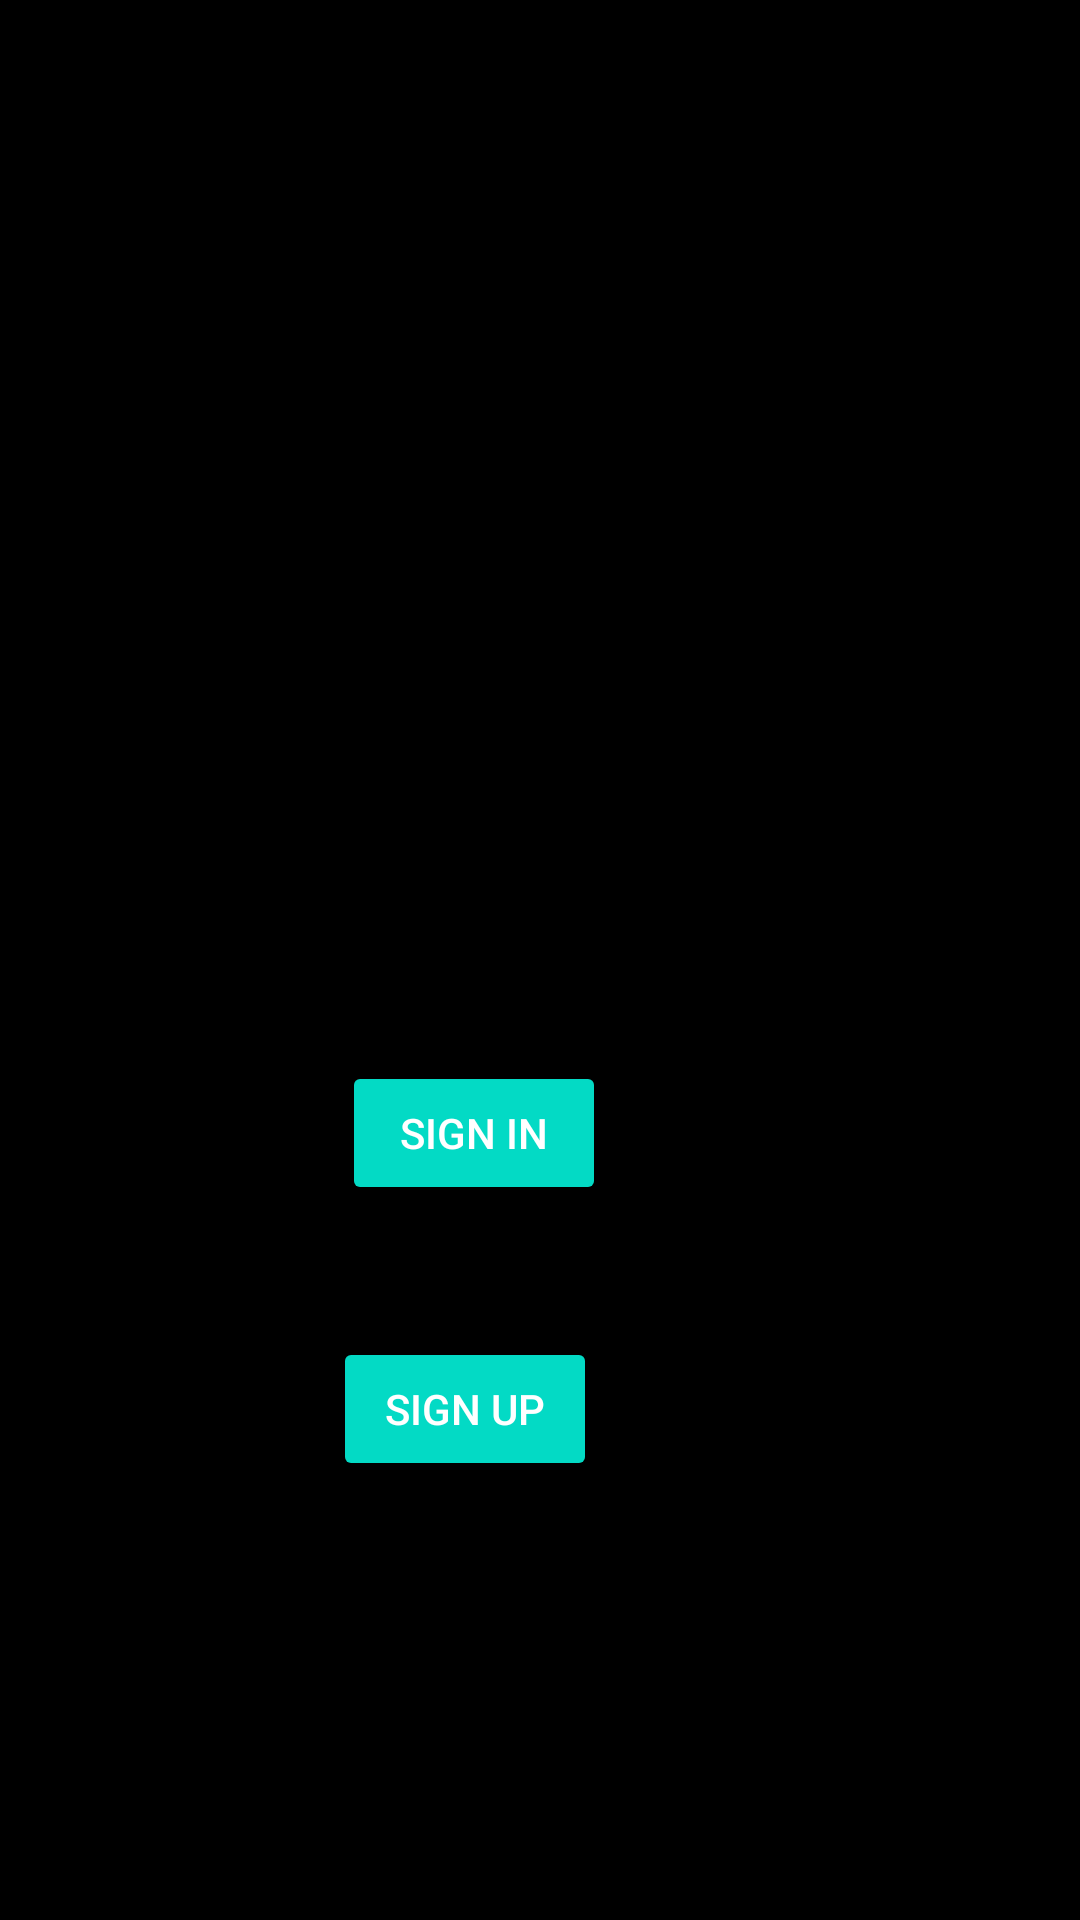

Android layout source for this screen:
<!-- AndroidManifest.xml: application theme Theme.Podcast -->
<!-- res/layout/activity_podcast_login.xml -->
<?xml version="1.0" encoding="utf-8"?>
<RelativeLayout xmlns:android="http://schemas.android.com/apk/res/android"
    xmlns:tools="http://schemas.android.com/tools"
    android:layout_width="match_parent"
    android:layout_height="match_parent"
    android:background="@color/black"
    tools:context=".SpotifyLoginActivity">

    <EditText
        android:id="@+id/etPassword"
        android:layout_width="match_parent"
        android:layout_height="wrap_content"
        android:layout_below="@+id/etUsername"
        android:layout_alignParentStart="true"
        android:layout_centerHorizontal="true"
        android:layout_marginStart="24dp"
        android:layout_marginTop="20dp"
        android:layout_marginEnd="20dp"
        android:autofillHints="@string/password"
        android:background="@color/black"
        android:ems="10"
        android:hint="@string/password"
        android:inputType="textPassword"
        android:textColor="@color/white" />

    <EditText
        android:id="@+id/etUsername"
        android:layout_width="match_parent"
        android:layout_height="wrap_content"
        android:layout_alignParentStart="true"
        android:layout_alignParentTop="true"
        android:layout_marginStart="24dp"
        android:layout_marginTop="112dp"
        android:layout_marginEnd="20dp"
        android:autofillHints="@string/username"
        android:background="@color/black"
        android:ems="10"
        android:hint="@string/username"
        android:inputType="textPersonName"
        android:textColor="@color/white" />

    <Button
        android:id="@+id/btnLogin"
        style="@style/Widget.AppCompat.Button.Colored"
        android:layout_width="wrap_content"
        android:layout_height="wrap_content"
        android:layout_below="@+id/etPassword"
        android:layout_alignParentEnd="true"
        android:layout_centerHorizontal="true"
        android:layout_marginTop="173dp"
        android:layout_marginEnd="158dp"
        android:text="@string/sign_in" />

    <Button
        android:id="@+id/btnSignUp"
        style="@style/Widget.AppCompat.Button.Colored"
        android:layout_width="wrap_content"
        android:layout_height="wrap_content"
        android:layout_below="@+id/btnLogin"
        android:layout_alignParentEnd="true"
        android:layout_centerHorizontal="true"
        android:layout_marginTop="44dp"
        android:layout_marginEnd="161dp"
        android:text="@string/sign_up" />

</RelativeLayout>
<!-- resources referenced by this layout -->
<resources>
  <color name="black">#FF000000</color>
  <color name="white">#FFFFFFFF</color>
  <string name="password">Password</string>
  <string name="sign_in">Sign In</string>
  <string name="sign_up">Sign Up</string>
  <string name="username">Username</string>
  <style name="Theme.Podcast" parent="Theme.MaterialComponents.DayNight.NoActionBar">
          
      <item name="colorPrimary">@color/purple_500</item>
          <item name="colorPrimaryVariant">@color/purple_700</item>
          <item name="colorOnPrimary">@color/white</item>
          
          <item name="colorSecondary">@color/teal_200</item>
          <item name="colorSecondaryVariant">@color/teal_700</item>
          <item name="colorOnSecondary">@color/black</item>
          
          <item name="android:statusBarColor" tools:targetApi="l">@color/cardview_dark_background</item>
          
          <item name="android:windowContentTransitions">true</item>
  
      </style>
  <color name="purple_500">#FF6200EE</color>
  <color name="purple_700">#FF3700B3</color>
  <color name="teal_200">#FF03DAC5</color>
  <color name="teal_700">#FF018786</color>
</resources>
